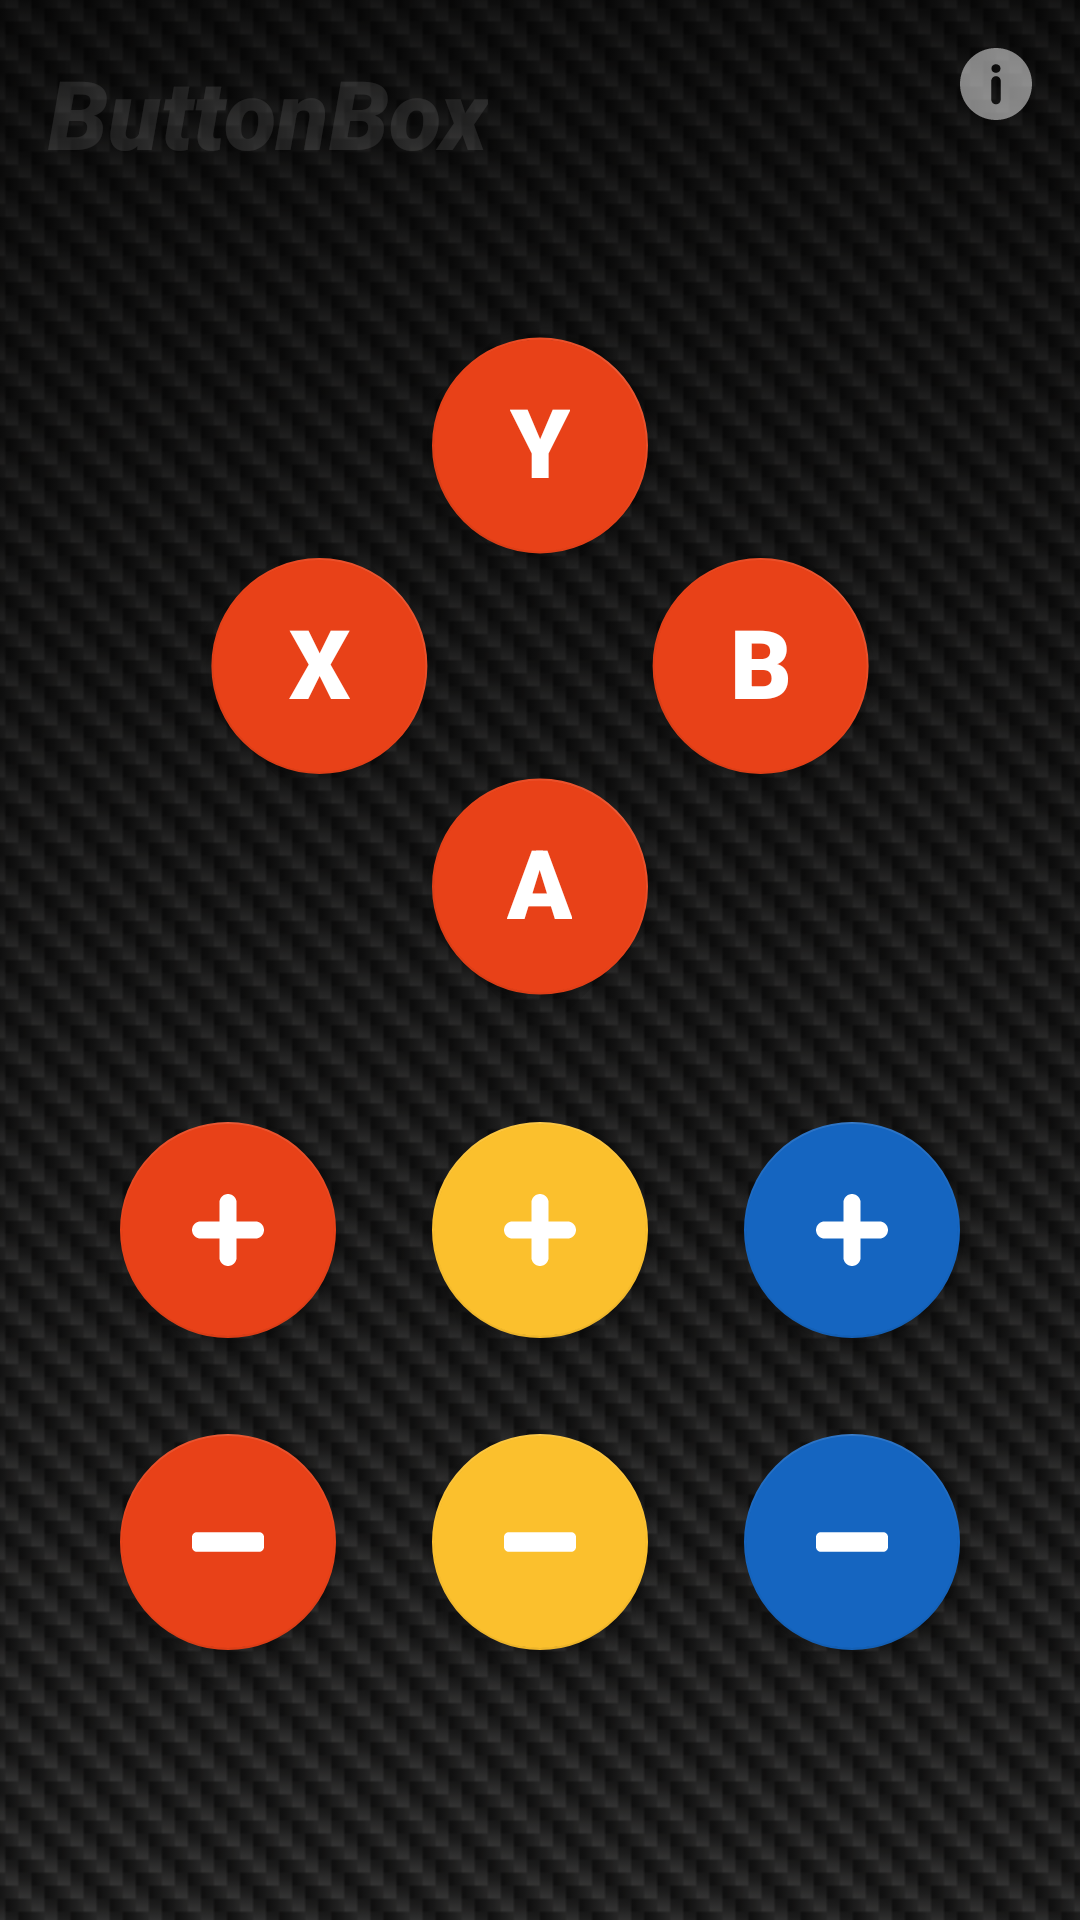

Android layout source for this screen:
<!-- AndroidManifest.xml: application theme ButtonBox -->
<!-- res/layout/activity_main.xml -->
<?xml version="1.0" encoding="utf-8"?>
<androidx.constraintlayout.widget.ConstraintLayout xmlns:android="http://schemas.android.com/apk/res/android"
    xmlns:app="http://schemas.android.com/apk/res-auto"
    xmlns:tools="http://schemas.android.com/tools"
    android:layout_width="match_parent"
    android:layout_height="match_parent"
    android:background="@color/colorPrimaryDark"
    tools:context=".MainActivity">

    <ImageView
        android:id="@+id/background"
        android:layout_width="match_parent"
        android:layout_height="match_parent"
        android:alpha="0.5"
        android:scaleType="centerCrop"
        android:scaleX="1.1"
        android:scaleY="1.1"
        android:src="@drawable/cf"
        tools:ignore="ContentDescription" />

    <TextView
        android:layout_width="wrap_content"
        android:layout_height="wrap_content"
        android:alpha="0.1"
        android:fontFamily="sans-serif-black"
        android:padding="@dimen/padding_med"
        android:text="@string/app_name"
        android:textSize="32sp"
        android:textStyle="italic" />

    <LinearLayout
        android:layout_width="match_parent"
        android:layout_height="match_parent"
        android:gravity="center"
        android:orientation="vertical"
        android:paddingTop="108dp"
        android:paddingBottom="64dp">

        <LinearLayout
            android:id="@+id/diamond1"
            android:layout_width="wrap_content"
            android:layout_height="wrap_content"
            android:orientation="vertical"
            android:padding="@dimen/padding_med"
            android:rotation="45">

            <LinearLayout
                android:layout_width="wrap_content"
                android:layout_height="wrap_content">

                <FrameLayout
                    android:layout_width="wrap_content"
                    android:layout_height="wrap_content"
                    android:layout_margin="@dimen/padding_med">

                    <com.google.android.material.floatingactionbutton.FloatingActionButton
                        android:layout_width="wrap_content"
                        android:layout_height="wrap_content"
                        android:onClick="buttonPress"
                        android:tag="Y"
                        app:fabCustomSize="@dimen/button_size" />

                    <TextView
                        style="@style/ButtonText"
                        android:layout_width="match_parent"
                        android:layout_height="match_parent"
                        android:layout_gravity="center"
                        android:elevation="@dimen/padding_med"
                        android:rotation="-45"
                        android:text="Y" />

                </FrameLayout>

                <FrameLayout
                    android:layout_width="wrap_content"
                    android:layout_height="wrap_content"
                    android:layout_margin="@dimen/padding_med">

                    <com.google.android.material.floatingactionbutton.FloatingActionButton
                        android:layout_width="wrap_content"
                        android:layout_height="wrap_content"
                        android:onClick="buttonPress"
                        android:tag="B"
                        app:fabCustomSize="@dimen/button_size" />

                    <TextView
                        style="@style/ButtonText"
                        android:layout_width="match_parent"
                        android:layout_height="match_parent"
                        android:layout_gravity="center"
                        android:elevation="@dimen/padding_med"
                        android:rotation="-45"
                        android:text="B" />

                </FrameLayout>
            </LinearLayout>

            <LinearLayout
                android:layout_width="wrap_content"
                android:layout_height="wrap_content">

                <FrameLayout
                    android:layout_width="wrap_content"
                    android:layout_height="wrap_content"
                    android:layout_margin="@dimen/padding_med">

                    <com.google.android.material.floatingactionbutton.FloatingActionButton
                        android:layout_width="wrap_content"
                        android:layout_height="wrap_content"
                        android:onClick="buttonPress"
                        android:tag="X"
                        app:fabCustomSize="@dimen/button_size" />

                    <TextView
                        style="@style/ButtonText"
                        android:layout_width="match_parent"
                        android:layout_height="match_parent"
                        android:layout_gravity="center"
                        android:elevation="@dimen/padding_med"
                        android:rotation="-45"
                        android:text="X" />

                </FrameLayout>

                <FrameLayout
                    android:layout_width="wrap_content"
                    android:layout_height="wrap_content"
                    android:layout_margin="@dimen/padding_med">

                    <com.google.android.material.floatingactionbutton.FloatingActionButton
                        android:layout_width="wrap_content"
                        android:layout_height="wrap_content"
                        android:onClick="buttonPress"
                        android:tag="A"
                        app:fabCustomSize="@dimen/button_size" />

                    <TextView
                        style="@style/ButtonText"
                        android:layout_width="match_parent"
                        android:layout_height="match_parent"
                        android:layout_gravity="center"
                        android:elevation="@dimen/padding_med"
                        android:rotation="-45"
                        android:text="A" />

                </FrameLayout>
            </LinearLayout>
        </LinearLayout>

        <View
            android:layout_width="100dp"
            android:layout_height="0dp"
            android:layout_weight="1" />

        <LinearLayout
            android:id="@+id/diamond2"
            android:layout_width="wrap_content"
            android:layout_height="wrap_content"
            android:gravity="center"
            android:orientation="vertical"
            android:padding="@dimen/padding_med">

            <LinearLayout
                android:layout_width="wrap_content"
                android:layout_height="wrap_content"
                android:gravity="center">

                <com.google.android.material.floatingactionbutton.FloatingActionButton
                    android:layout_width="wrap_content"
                    android:layout_height="wrap_content"
                    android:layout_margin="@dimen/padding_med"
                    android:onClick="buttonPress"
                    android:src="@drawable/ic_plus"
                    android:tag="plus_red"
                    app:backgroundTint="@color/red"
                    app:fabCustomSize="@dimen/button_size" />

                <com.google.android.material.floatingactionbutton.FloatingActionButton
                    android:layout_width="wrap_content"
                    android:layout_height="wrap_content"
                    android:layout_margin="@dimen/padding_med"
                    android:onClick="buttonPress"
                    android:src="@drawable/ic_plus"
                    android:tag="plus_yellow"
                    app:backgroundTint="@color/yellow"
                    app:fabCustomSize="@dimen/button_size" />

                <com.google.android.material.floatingactionbutton.FloatingActionButton
                    android:layout_width="wrap_content"
                    android:layout_height="wrap_content"
                    android:layout_margin="@dimen/padding_med"
                    android:onClick="buttonPress"
                    android:src="@drawable/ic_plus"
                    android:tag="plus_blue"
                    app:backgroundTint="@color/blue"
                    app:fabCustomSize="@dimen/button_size" />

            </LinearLayout>

            <LinearLayout
                android:layout_width="wrap_content"
                android:layout_height="wrap_content">

                <com.google.android.material.floatingactionbutton.FloatingActionButton
                    android:layout_width="wrap_content"
                    android:layout_height="wrap_content"
                    android:layout_margin="@dimen/padding_med"
                    android:onClick="buttonPress"
                    android:src="@drawable/ic_minus"
                    android:tag="minus_red"
                    app:backgroundTint="@color/red"
                    app:fabCustomSize="@dimen/button_size" />

                <com.google.android.material.floatingactionbutton.FloatingActionButton
                    android:layout_width="wrap_content"
                    android:layout_height="wrap_content"
                    android:layout_margin="@dimen/padding_med"
                    android:onClick="buttonPress"
                    android:src="@drawable/ic_minus"
                    android:tag="minus_yellow"
                    app:backgroundTint="@color/yellow"
                    app:fabCustomSize="@dimen/button_size" />

                <com.google.android.material.floatingactionbutton.FloatingActionButton
                    android:layout_width="wrap_content"
                    android:layout_height="wrap_content"
                    android:layout_margin="@dimen/padding_med"
                    android:onClick="buttonPress"
                    android:src="@drawable/ic_minus"
                    android:tag="minus_blue"
                    app:backgroundTint="@color/blue"
                    app:fabCustomSize="@dimen/button_size" />

            </LinearLayout>
        </LinearLayout>

    </LinearLayout>

    <ImageView
        android:id="@+id/info"
        android:layout_width="wrap_content"
        android:layout_height="wrap_content"
        android:alpha="0.5"
        android:background="?selectableItemBackgroundBorderless"
        android:padding="@dimen/padding_med"
        android:src="@drawable/ic_info"
        app:layout_constraintRight_toRightOf="parent"
        app:layout_constraintTop_toTopOf="parent" />

</androidx.constraintlayout.widget.ConstraintLayout>
<!-- resources referenced by this layout -->
<resources>
  <color name="blue">#1565c0</color>
  <color name="colorPrimaryDark">#000</color>
  <color name="red">#e84118</color>
  <color name="yellow">#fbc02d</color>
  <dimen name="button_size">72dp</dimen>
  <dimen name="padding_med">16dp</dimen>
  <!-- drawable cf: png bitmap (drawable, 621266 bytes) -->
  <!-- drawable ic_info (drawable) -->
  <vector xmlns:android="http://schemas.android.com/apk/res/android"
      android:width="24dp"
      android:height="24dp"
      android:viewportWidth="45.999"
      android:viewportHeight="45.999">
      <path
          android:fillColor="#FFF"
          android:pathData="M39.264,6.736c-8.982,-8.981 -23.545,-8.982 -32.528,0c-8.982,8.982 -8.981,23.545 0,32.528c8.982,8.98 23.545,8.981 32.528,0C48.245,30.281 48.244,15.719 39.264,6.736zM25.999,33c0,1.657 -1.343,3 -3,3s-3,-1.343 -3,-3V21c0,-1.657 1.343,-3 3,-3s3,1.343 3,3V33zM22.946,15.872c-1.728,0 -2.88,-1.224 -2.844,-2.735c-0.036,-1.584 1.116,-2.771 2.879,-2.771c1.764,0 2.88,1.188 2.917,2.771C25.897,14.648 24.746,15.872 22.946,15.872z" />
  </vector>
  <!-- drawable ic_minus (drawable) -->
  <vector android:height="24dp"
      android:viewportHeight="401.991"
      android:viewportWidth="401.991"
      android:width="24dp"
      xmlns:android="http://schemas.android.com/apk/res/android">
      <path
          android:fillColor="#FFF"
          android:pathData="M394,154.174c-5.331,-5.33 -11.806,-7.995 -19.417,-7.995H27.406c-7.611,0 -14.084,2.665 -19.414,7.995C2.662,159.503 0,165.972 0,173.587v54.82c0,7.617 2.662,14.086 7.992,19.41c5.33,5.332 11.803,7.994 19.414,7.994h347.176c7.611,0 14.086,-2.662 19.417,-7.994c5.325,-5.324 7.991,-11.793 7.991,-19.41v-54.82C401.991,165.972 399.332,159.5 394,154.174z" />
  </vector>
  <!-- drawable ic_plus (drawable) -->
  <vector xmlns:android="http://schemas.android.com/apk/res/android"
      android:width="24dp"
      android:height="24dp"
      android:viewportWidth="42"
      android:viewportHeight="42">
      <path
          android:fillColor="#FFF"
          android:pathData="M37.059,16H26V4.941C26,2.224 23.718,0 21,0s-5,2.224 -5,4.941V16H4.941C2.224,16 0,18.282 0,21s2.224,5 4.941,5H16v11.059C16,39.776 18.282,42 21,42s5,-2.224 5,-4.941V26h11.059C39.776,26 42,23.718 42,21S39.776,16 37.059,16z" />
  </vector>
  <string name="app_name">ButtonBox</string>
  <style name="ButtonText" parent="android:Widget.TextView">
          <item name="android:textSize">32sp</item>
          <item name="android:includeFontPadding">false</item>
          <item name="android:fontFamily">sans-serif-black</item>
          <item name="android:gravity">center</item>
      </style>
  <style name="ButtonBox" parent="Theme.AppCompat.NoActionBar">
          
          <item name="colorPrimary">@color/colorPrimary</item>
          <item name="colorPrimaryDark">@color/colorPrimaryDark</item>
          <item name="colorAccent">@color/colorAccent</item>
          <item name="android:windowNoTitle">true</item>
          <item name="android:windowFullscreen">true</item>
          <item name="android:textColor">@android:color/white</item>
          <item name="android:windowBackground">@color/colorPrimary</item>
      </style>
  <color name="colorPrimary">#111</color>
  <color name="colorAccent">#e84118</color>
</resources>
